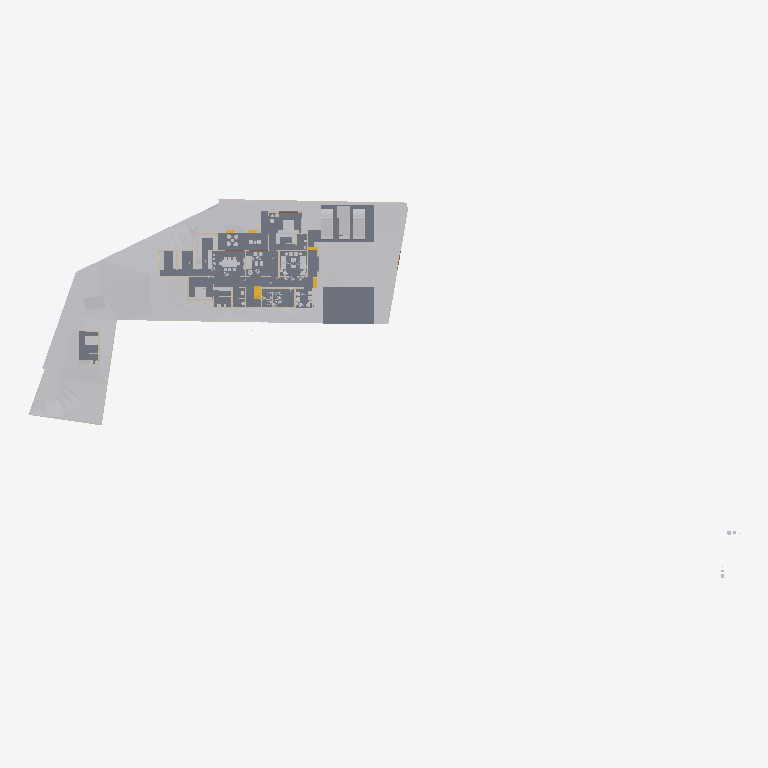
Plan cut of the same IFC building model at storey 'Concept' (level 0.00 m, cut at 1.40 m), seen from above with north up, elements coloured by IFC class: 24 other elements (light grey), 22 walls (beige), 5 slabs (grey), 3 stair flights (yellow). Cut surfaces are drawn darker.
Extent 116.3 m × 63.5 m × 24.7 m (x, y, z). Storeys (8): Road Level at 0.00 m; Concept at 0.00 m; Existing at 0.00 m; Roof at 0.00 m; Area at 0.00 m; Car Porch at 0.00 m; GF at 0.85 m; FF at 3.85 m. Elements (393): 119 IfcWall, 103 IfcFurniture, 44 IfcBuildingElementProxy, 32 IfcDoor, 24 IfcWindow, 21 IfcSanitaryTerminal, 21 IfcSlab, 6 IfcColumn, 6 IfcShadingDevice, 6 IfcStairFlight, 4 IfcRoof, 3 IfcVehicle.

HEADER;
FILE_DESCRIPTION(('ViewDefinition[DesignTransferView]'),'2;1');
FILE_NAME('Jailani.ifc','2026-01-16T13:53:53+05:30',(''),(''),'IfcOpenShell 0.8.4','Bonsai 0.8.4','Nobody');
FILE_SCHEMA(('IFC4X3'));
ENDSEC;
DATA;
#1=IFCPROJECT('1rEyq$MlvDVO9q4X_6O_vh',$,'My Project',$,$,$,$,(#14,#26),#9);
#31=IFCSITE('2ymv4STDrDCBgdvlSnG91s',$,'My Site',$,$,#54,$,$,$,(8,52,49,300000),(76,38,36,300000),20.0,$,$);
#37=IFCBUILDING('0WCwdFWaT3fvN6dYFJV0G3',$,'My Building',$,$,#60,$,$,$,$,$,$);
#43=IFCBUILDINGSTOREY('3glIUxBxj019WI9WL2_LBp',$,'Road Level',$,$,#66,$,$,$,$);
#2091=IFCBUILDINGSTOREY('0gksAyAJzF1eVdNHxF82jx',$,'GF',$,$,#193753,$,$,$,$);
#9684=IFCBUILDINGSTOREY('0GW8AoQ6z9OfFkHNDnUrmB',$,'FF',$,$,#192218,$,$,$,$);
#36449=IFCBUILDINGSTOREY('08MXqDc890wx$ikiXcsfjl',$,'Concept',$,$,#36465,$,$,$,$);
#37612=IFCBUILDINGSTOREY('3FqJSqHaz8MQtwN4CzJUgT',$,'Existing',$,$,#37627,$,$,$,$);
#39460=IFCBUILDINGSTOREY('2$v9ldK6P2VucsJp$wo$TV',$,'Roof',$,$,#39475,$,$,$,$);
#119304=IFCBUILDINGSTOREY('0qBaI9Ey94591kdt6C2Jnr',$,'Area',$,$,#119319,$,$,$,$);
#129129=IFCBUILDINGSTOREY('3kIur_wS960wa7BjgB$p1C',$,'Car Porch',$,$,#129145,$,$,$,$);
#1788=IFCGEOGRAPHICELEMENT('2G7_FUH1TFnfA2p0BceQCt',$,'Site',$,$,#100204,#1804,$,.TERRAIN.);
#4726=IFCSLAB('2FiUBYKgX14Ok5pfpzPww9',$,'Slab',$,$,#193793,#4737,$,$);
#196050=IFCSLAB('3iYjWDaUD3OR2gWNS$795f',$,'Slab',$,$,#200225,#196071,$,$);
#44400=IFCGEOGRAPHICELEMENT('1ijp4spyP8GBGp3uN8hwYJ',$,'Grass',$,$,#193788,#44410,$,.VEGETATION.);
#151238=IFCSLAB('1TDJ9z8DHBV90YLwAbkjL$',$,'Slab',$,$,#172476,#151259,$,$);
#100712=IFCSLAB('1DsvWWCbL7cANGjESzliI9',$,'Slab',$,$,#156011,#100733,$,$);
#119444=IFCSLAB('1HaPt$rVH898ahLpgi_hqp',$,'Slab',$,$,#121464,#119465,$,$);
#103859=IFCVEHICLE('0Rj7kGn8PAKQhJ_nG_1K0p',$,'Vehicle',$,$,#203327,#103872,$,$);
#145566=IFCVEHICLE('0GR5tKgTv9_RA8i68F_qsM',$,'Vehicle',$,$,#203332,#145579,$,$);
#4239=IFCBUILDINGELEMENTPROXY('3q7lNd2p17oe3AMat8N37d',$,'Toilet 2',$,$,#81645,#4249,$,.COMPLEX.);
#154162=IFCVEHICLE('0N$2t9_e9DZwiKoEMbUbZK',$,'Vehicle',$,$,#203337,#154175,$,$);
#48553=IFCFURNITURE('2Ze14ZEU9CiBG9_AhI5DIZ',$,'Furniture',$,$,#169037,#48562,$,$);
#4250=IFCBUILDINGELEMENTPROXY('3toYnKI0v7vRY5ZvUmLVDd',$,'Toilet1',$,$,#81650,#4260,$,.COMPLEX.);
#55484=IFCFURNITURE('3TkWbzkAX1QAVy26F4DON4',$,'Furniture',$,$,#198352,#55497,$,$);
#55457=IFCFURNITURE('0V6hxvZwXE6hVLVUBmKQZG',$,'Furniture',$,$,#199114,#55466,$,$);
#101745=IFCFURNITURE('3hoLwjlaj1bx3MhQhdoDlQ',$,'Furniture',$,$,#147647,#101774,$,$);
#60594=IFCSTAIRFLIGHT('3K6s0TXK14hg3GYNy0Q3Ew',$,'StairFlight',$,$,#192278,#60602,$,9,8,0.160000006357829,0.150000005960464,.STRAIGHT.);
#2632=IFCWALL('1hiIP0I5r0ZAybbUAFoviW',$,'Wall',$,$,#112940,#2638,$,$);
#121662=IFCWALL('1BWH$vHq53de7ALB12b4Gj',$,'Wall',$,$,#193988,#121673,$,$);
#84112=IFCWALL('0SEXIFc9TD7u5ndttFAl6W',$,'Wall',$,$,#194013,#84123,$,$);
#3190=IFCWALL('193oymhqH3WPw9ieWVOFsJ',$,'Wall',$,$,#36281,#3201,$,$);
#2407=IFCWALL('1wqYISk15EtxPgF1WYwVVh',$,'Wall',$,$,#100330,#2413,$,$);
#180754=IFCFURNITURE('17N7JqRKD0yBV$kWkW8Z6p',$,'Furniture',$,$,#194758,#180765,$,$);
#2457=IFCWALL('38EbZ7mAL5TfofCc1aVwCP',$,'Wall',$,$,#113131,#2463,$,$);
#56164=IFCFURNITURE('1NDOqTkPT45hXxPi7JQfG6',$,'Furniture',$,$,#172451,#56175,$,$);
#172118=IFCFURNITURE('1YflV_Cur54hqp1I_NOqlS',$,'Furniture',$,$,#178791,#172129,$,$);
#48220=IFCFURNITURE('1QWqY1IIrEJwc5UsSxSNE6',$,'Furniture',$,$,#169022,#48233,$,$);
#3433=IFCWALL('2gqgdNokT89Rrmjq1x$gkt',$,'Wall',$,$,#35105,#3444,$,$);
#6030=IFCFURNITURE('3gD11dh7T2SPAde6fVBVr4',$,'Furniture',$,$,#192735,#6043,$,$);
#160611=IFCFURNITURE('2ZKNol42f8qe6VN3Dr4RLS',$,'Furniture',$,$,#178786,#160622,$,$);
#86870=IFCWALL('1_fX$FEwXFLOJR8rOkkV$4',$,'Wall',$,$,#193798,#86881,$,$);
#170150=IFCFURNITURE('3Rxkd7cnT41hhyDoPSnoDn',$,'Furniture',$,$,#176290,#170161,$,$);
#56246=IFCFURNITURE('2mj$BvRbP1f9_7V7W1oVwT',$,'Furniture',$,$,#172446,#56257,$,$);
#89686=IFCFURNITURE('13ALM621n4AfCK13kNr2ii',$,'Furniture',$,$,#192740,#89699,$,$);
#2607=IFCWALL('0hLi5deXP5Zfo$NOtNZznY',$,'Wall',$,$,#112989,#2613,$,$);
#75308=IFCWALL('0aRmjp_Qf6AeBX3Xe9lqsI',$,'Wall',$,$,#193958,#75319,$,$);
#161776=IFCFURNITURE('0v_OHJ2p94wx9DIPdDDMc$',$,'Furniture',$,$,#172456,#161787,$,$);
#180729=IFCFURNITURE('2oySu9ZA135gMkPzwgh3oE',$,'Furniture',$,$,#181028,#180740,$,$);
#110862=IFCWALL('20Tz5jwUL1JOjFaHIfBX9G',$,'Wall',$,$,#194148,#110873,$,$);
#185235=IFCWALL('3$hjpD4uv8lejQEN1Fheqk',$,'Wall',$,$,#198708,#185246,$,$);
#158962=IFCWALL('24bCON1JDEwhGT_2QXEr30',$,'Wall',$,$,#198740,#158974,$,$);
#119773=IFCFURNITURE('2r_AIZo5D5QuP0U2TnkfKP',$,'Furniture',$,$,#148457,#119784,$,$);
#169602=IFCWALL('2xNZSFV1rDwg94p1Iq89sf',$,'Wall',$,$,#193978,#169613,$,$);
#172741=IFCSTAIRFLIGHT('0r5oZPUT91cuFLbfJE6Tie',$,'StairFlight',$,$,#203511,#172754,$,2,1,0.150000005960464,0.0900000035762787,.STRAIGHT.);
#169999=IFCWALL('2ER1oVrAXCa8fo5GRNfXco',$,'Wall',$,$,#194583,#170010,$,$);
#169905=IFCWALL('2NxZKW_0j7e8qQcggZOODF',$,'Wall',$,$,#194118,#169916,$,$);
#2582=IFCWALL('3AhfTEAr96zBOu2JT1DiVf',$,'Wall',$,$,#113113,#2588,$,$);
#178582=IFCWALL('0dp4LTexf7euQT9MkkC6H6',$,'Wall',$,$,#194113,#178593,$,$);
#75333=IFCWALL('0QnQ$aShP6ifk0P98FmQv4',$,'Wall',$,$,#198589,#75344,$,$);
#167261=IFCWALL('2Kp8CROWHCWA6jSWPy6ioh',$,'Wall',$,$,#193993,#167273,$,$);
#190904=IFCWALL('2w3QVueuPErfrzJmIzEXQF',$,'Wall',$,$,#194288,#190915,$,$);
#86840=IFCWALL('1zaCosLNjApxxIMARr_CVV',$,'Wall',$,$,#193803,#86851,$,$);
#56306=IFCFURNITURE('1_EYla0VL98hdUWu1GNTXR',$,'Furniture',$,$,#172436,#56317,$,$);
#175479=IFCSTAIRFLIGHT('0hFCi88vrCsef5a_DYHjRg',$,'StairFlight',$,$,#195052,#175492,$,2,1,0.150000005960464,0.0900000035762787,.STRAIGHT.);
ENDSEC;
